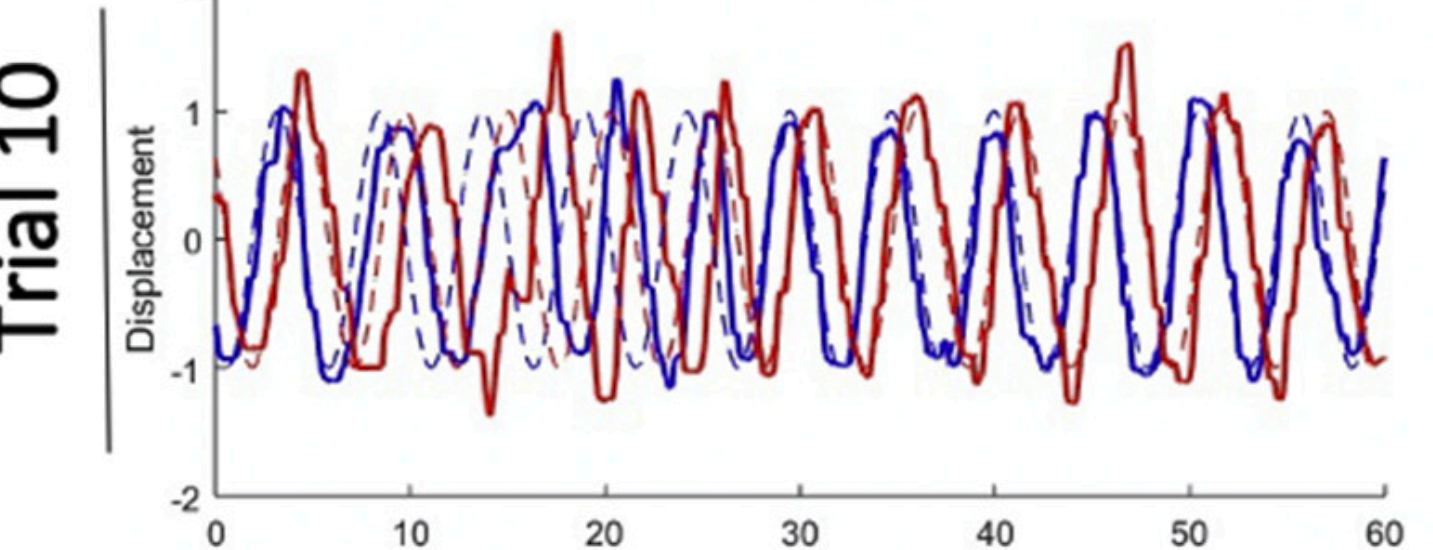

Data behind this chart, as committed beside it:
x, Curve1, Curve2, Curve3, Curve4
0.0216, -0.6854, 0.3195, -0.986, 0.2949
0.0223, -0.6858, 0.3196, -0.9861, 0.2947
0.0355, -0.6948, 0.3215, -0.9895, 0.2919
0.068, -0.717, 0.3262, -0.9979, 0.2849
0.5501, -0.9354, 0.2454, -0.9968, 0.1213
0.5588, -0.9361, 0.2368, -0.9942, 0.1141
0.5865, -0.9373, 0.2052, -0.9855, 0.08454
0.6395, -0.936, 0.1268, -0.967, -0.2114
0.6967, -0.9294, 0.01435, -0.9448, -0.3608
0.8591, -0.8858, -0.3856, -0.8725, -0.5373
1.176, -0.7196, -0.7249, -0.7045, -0.7678
1.295, -0.6366, -0.767, -0.634, -0.8433
1.378, -0.575, -0.7876, -0.5821, -0.8946
1.591, -0.4165, -0.8225, -0.435, -0.9747
1.74, -0.3255, -0.8373, -0.3088, -0.9732
1.758, -0.3175, -0.8387, -0.291, -0.9717
1.927, -0.2865, -0.8481, -0.07629, -0.9492
2.087, -0.1876, -0.8508, 0.06853, -0.9156
2.137, -0.1192, -0.8503, 0.1278, -0.9027
2.267, 0.1054, -0.8451, 0.4309, -0.8616
2.437, 0.4358, -0.8247, 0.6109, -0.7888
2.473, 0.5051, -0.8159, 0.6407, -0.7694
2.518, 0.5832, -0.799, 0.6784, -0.7425
2.562, 0.6243, -0.767, 0.7156, -0.7134
2.607, 0.609, -0.5711, 0.7528, -0.6797
2.638, 0.5917, -0.5231, 0.7776, -0.6531
2.892, 0.5726, -0.3418, 0.9134, -0.3638
3.006, 0.6227, -0.2874, 0.9489, -0.2153
3.022, 0.6333, -0.2804, 0.9531, -0.196
3.108, 0.7028, -0.246, 0.9725, -0.1072
3.434, 1.014, -0.1134, 1.004, 0.05937
3.466, 1.037, -0.09166, 1.003, 0.0698
3.604, 1.104, 0.07387, 0.9914, 0.1278
3.627, 1.11, 0.1167, 0.9876, 0.1443
3.646, 1.113, 0.1526, 0.9844, 0.1603
3.694, 1.115, 0.2557, 0.974, 0.2345
3.743, 1.11, 0.3595, 0.9611, 0.7402
3.818, 1.084, 0.4928, 0.9365, 0.7795
3.993, 0.932, 0.7303, 0.8537, 0.8418
4.072, 0.8185, 0.8516, 0.8024, 0.8625
4.23, 0.5343, 1.133, 0.6598, 0.893
4.369, 0.2596, 1.291, 0.405, 0.9082
4.421, 0.1835, 1.322, 0.2242, 0.9108
4.422, 0.1828, 1.322, 0.2206, 0.9109
4.431, 0.5423, 1.326, 0.1905, 0.9111
4.563, 0.1732, 1.359, -0.1068, 0.9072
4.614, -0.05229, 1.358, -0.1876, 0.901
4.618, -0.0701, 1.358, -0.1923, 0.9005
4.729, -0.4722, 1.323, -0.3419, 0.8759
4.777, -0.4831, 1.285, -0.398, 0.8608
4.971, -0.4959, 0.9134, -0.5856, 0.7724
5.13, -0.5336, 0.8469, -0.701, 0.6786
5.175, -0.5649, 0.8356, -0.7279, 0.6521
5.248, -0.7202, 0.8162, -0.7681, 0.6103
5.366, -1.029, 0.7661, -0.8262, 0.5481
5.414, -1.064, 0.7278, -0.8476, 0.5245
5.647, -1.119, 0.301, -0.9413, 0.4129
5.815, -1.117, 0.2813, -1.004, 0.3246
5.891, -1.111, 0.2862, -1.033, 0.2763
6.016, -1.097, 0.2833, -0.9275, 0.1539
... 641 more rows
